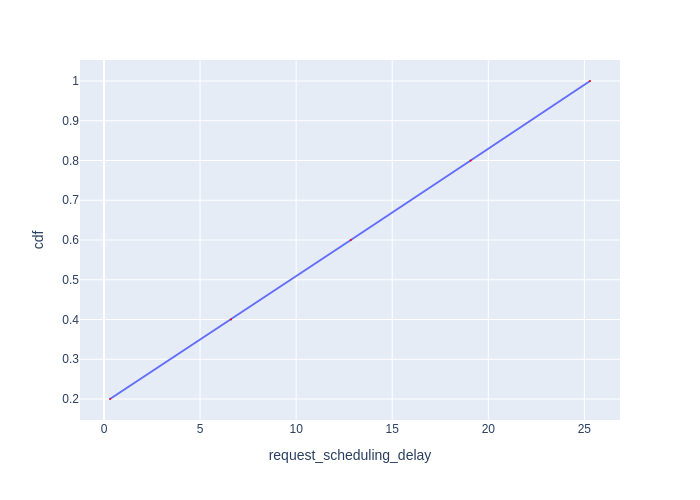

The file beside this chart, header and first rows:
Request Id, request_scheduling_delay, cdf
0_0, 0.3133, 0.2
0_1, 6.61, 0.4
0_2, 12.85, 0.6
0_3, 19.08, 0.8
0_4, 25.29, 1.0
